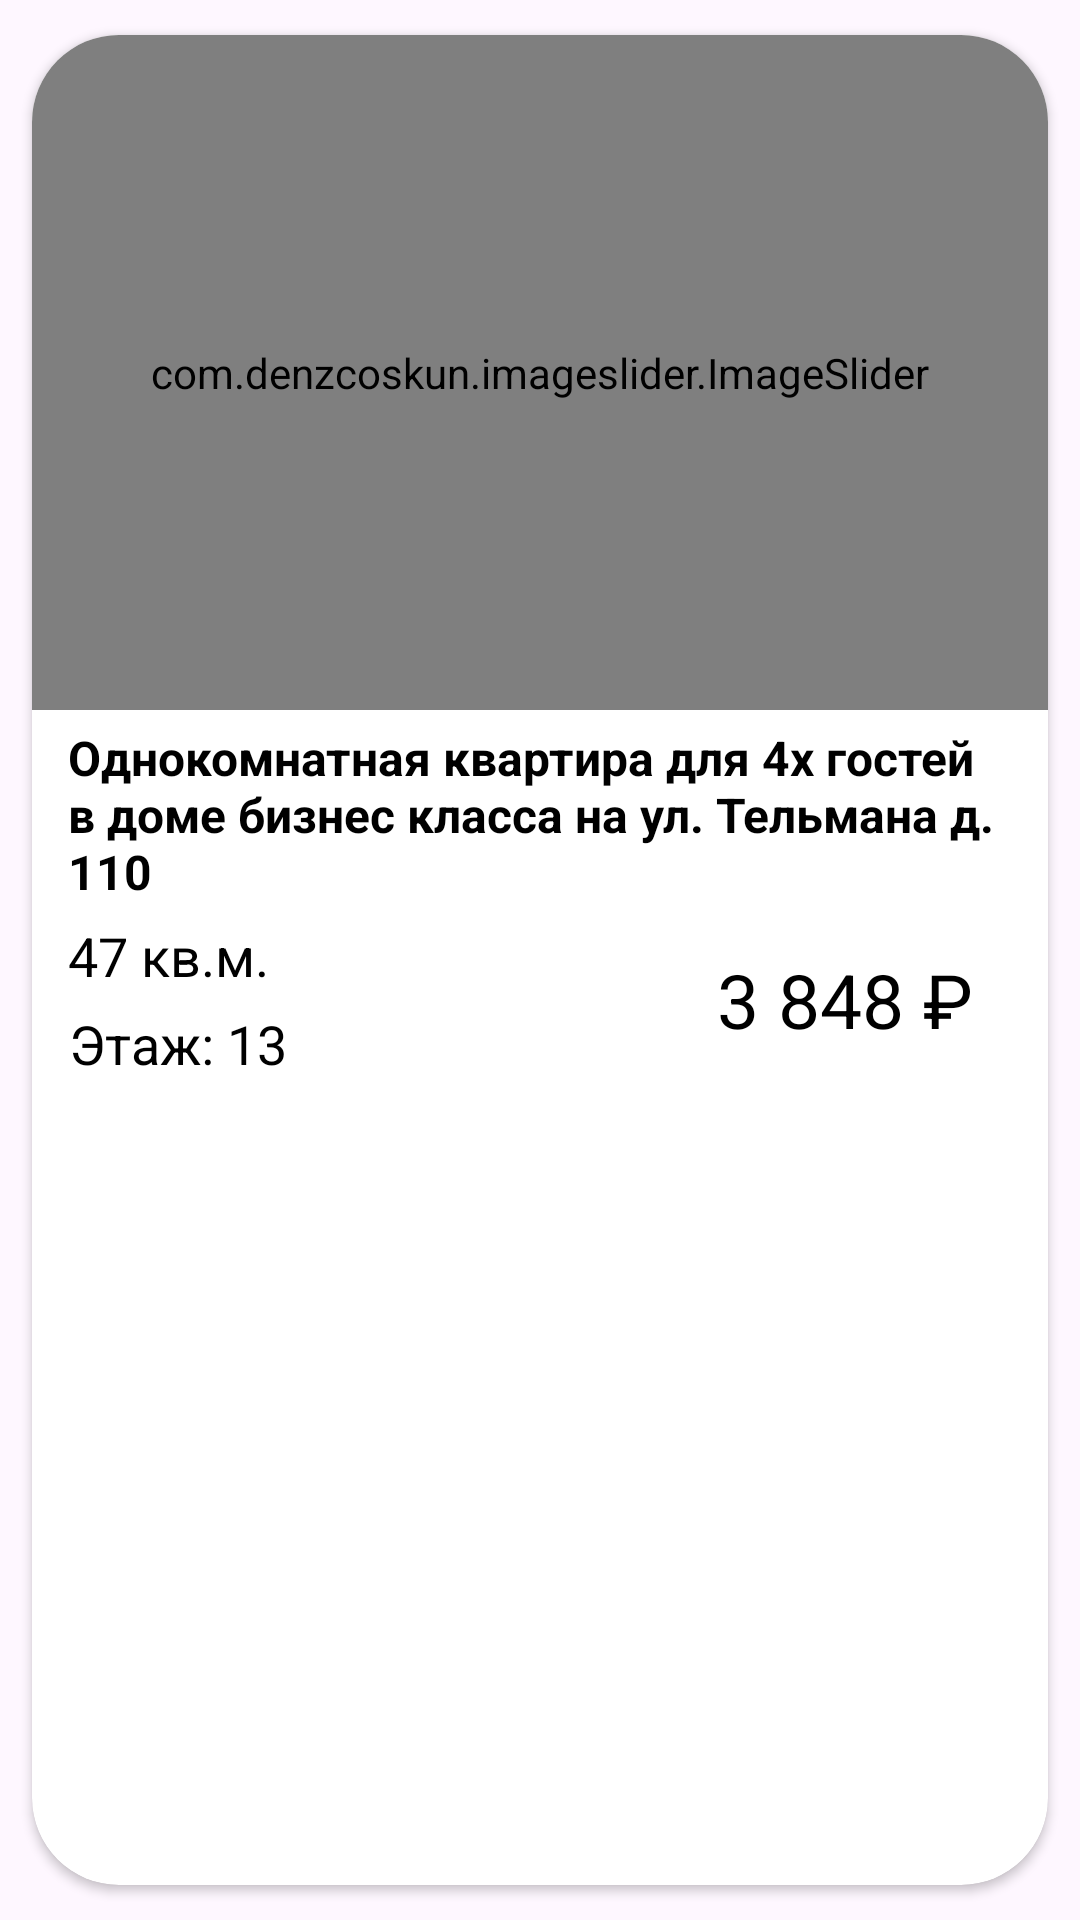

Reconstruct the res/layout file that produces this screen, plus the resources it refers to.
<!-- AndroidManifest.xml: application theme Base.Theme.HATARU -->
<!-- res/layout/apartment_noliked.xml -->
<?xml version="1.0" encoding="utf-8"?>
<androidx.cardview.widget.CardView xmlns:android="http://schemas.android.com/apk/res/android"
    xmlns:app="http://schemas.android.com/apk/res-auto"
    xmlns:tools="http://schemas.android.com/tools"
    android:layout_width="match_parent"
    android:layout_height="wrap_content"
    android:layout_marginStart="1dp"
    android:layout_marginTop="1dp"
    android:layout_marginEnd="1dp"
    android:layout_marginBottom="1dp"
    app:cardCornerRadius="29dp"
    app:cardElevation="2dp"
    app:cardUseCompatPadding="true">

    <RelativeLayout
        android:layout_width="match_parent"
        android:layout_height="wrap_content"
        style="@style/BACKGROUND_CARDVIEW_FLAT"
        android:padding="0dp"
        tools:ignore="MissingConstraints">

        
        <com.denzcoskun.imageslider.ImageSlider
            android:id="@+id/image_slider"
            android:layout_width="match_parent"
            android:layout_height="225dp"
            app:iss_corner_radius="@integer/material_motion_duration_short_1">


            <ImageButton
                android:id="@+id/button_Like"
                android:layout_width="40dp"
                android:layout_height="40dp"
                style="@style/LIKE_BUTTON_ON_NOLIKED_FLAT"
                android:layout_alignParentTop="true"
                android:layout_alignParentEnd="true"
                android:layout_marginTop="10dp"
                android:layout_marginEnd="10dp"
                tools:ignore="UnknownId" />
        </com.denzcoskun.imageslider.ImageSlider>


        

        <TextView
            android:id="@+id/text_short_description"
            android:layout_width="wrap_content"
            android:layout_height="wrap_content"
            style="@style/TEXT_SHORT_DESCRIPTION"
            android:layout_below="@+id/image_slider"
            android:layout_alignParentStart="true"
            android:layout_alignParentEnd="true"
            android:layout_marginStart="12dp"
            android:layout_marginTop="5dp"
            android:layout_marginEnd="10dp"/>

        <TextView
            android:id="@+id/text_View_Area"
            android:layout_width="wrap_content"
            android:layout_height="wrap_content"
            style="@style/TEXT_VIEW_AREA"
            android:layout_below="@+id/text_short_description"
            android:layout_alignParentStart="true"
            android:layout_marginStart="12dp"
            android:layout_marginTop="5dp"
            android:textAlignment="center"/>

        <TextView
            android:id="@+id/text_View_Level"
            android:layout_width="wrap_content"
            android:layout_height="wrap_content"
            style="@style/TEXT_VIEW_Level"
            android:layout_below="@+id/text_View_Area"
            android:layout_alignParentStart="true"
            android:layout_marginStart="12dp"
            android:layout_marginTop="5dp"
            android:layout_marginBottom="5dp"
            android:textAlignment="center"/>


        <TextView
            android:id="@+id/text_View_Price"
            android:layout_width="wrap_content"
            android:layout_height="wrap_content"
            style="@style/TEXT_VIEW_PRICE"
            android:layout_below="@+id/text_short_description"
            android:layout_alignEnd="@+id/image_slider"
            android:layout_marginTop="15dp"
            android:layout_marginEnd="25dp"
            android:textAlignment="center"/>


    </RelativeLayout>


</androidx.cardview.widget.CardView>
<!-- resources referenced by this layout -->
<resources>
  <style name="BACKGROUND_CARDVIEW_FLAT">
          <item name="android:background">@color/white</item>
      </style>
  <style name="LIKE_BUTTON_ON_NOLIKED_FLAT">
          <item name="android:background">?android:attr/selectableItemBackgroundBorderless</item>
          <item name="android:src">@drawable/vector</item>
      </style>
  <style name="TEXT_SHORT_DESCRIPTION">
          <item name="android:text">Однокомнатная квартира для 4х гостей в доме бизнес класса на ул. Тельмана д. 110</item>
          <item name="android:textSize">16sp</item>
          <item name="android:textStyle">bold</item>
          <item name="android:textColor">@color/black</item>
      </style>
  <style name="TEXT_VIEW_AREA">
          <item name="android:text">47 кв.м.</item>
          <item name="android:textSize">18sp</item>
          <item name="android:textColor">@color/black</item>
      </style>
  <style name="TEXT_VIEW_Level">
          <item name="android:text">Этаж: 13</item>
          <item name="android:textSize">18sp</item>
          <item name="android:textColor">@color/black</item>
      </style>
  <style name="TEXT_VIEW_PRICE">
          <item name="android:text">3 848 ₽</item>
          <item name="android:textSize">25sp</item>
          <item name="android:textColor">@color/black</item>
      </style>
  <style name="Base.Theme.HATARU" parent="Theme.Material3.DayNight.NoActionBar">
  
          <item name="colorPrimary">@color/color_light_white</item>
          <item name="colorPrimaryVariant">@color/color_light_white</item>
          <item name="colorOnPrimary">@color/label_light_primary</item>
          <item name="colorSecondary">@color/our_green</item>
          <item name="colorSecondaryVariant">@color/teal_700</item>
          <item name="colorOnSecondary">@color/black</item>
          <item name="android:statusBarColor">?attr/colorPrimary</item>
          <item name="android:windowLightStatusBar">true</item>
      </style>
  <color name="white">#FFFFFFFF</color>
  <!-- drawable vector: png bitmap (drawable, 1516 bytes) -->
  <color name="black">#FF000000</color>
  <color name="color_light_white">#FFFFFF</color>
  <color name="label_light_primary">#000000</color>
  <color name="our_green">#19BE6F</color>
  <color name="teal_700">#FF018786</color>
</resources>
